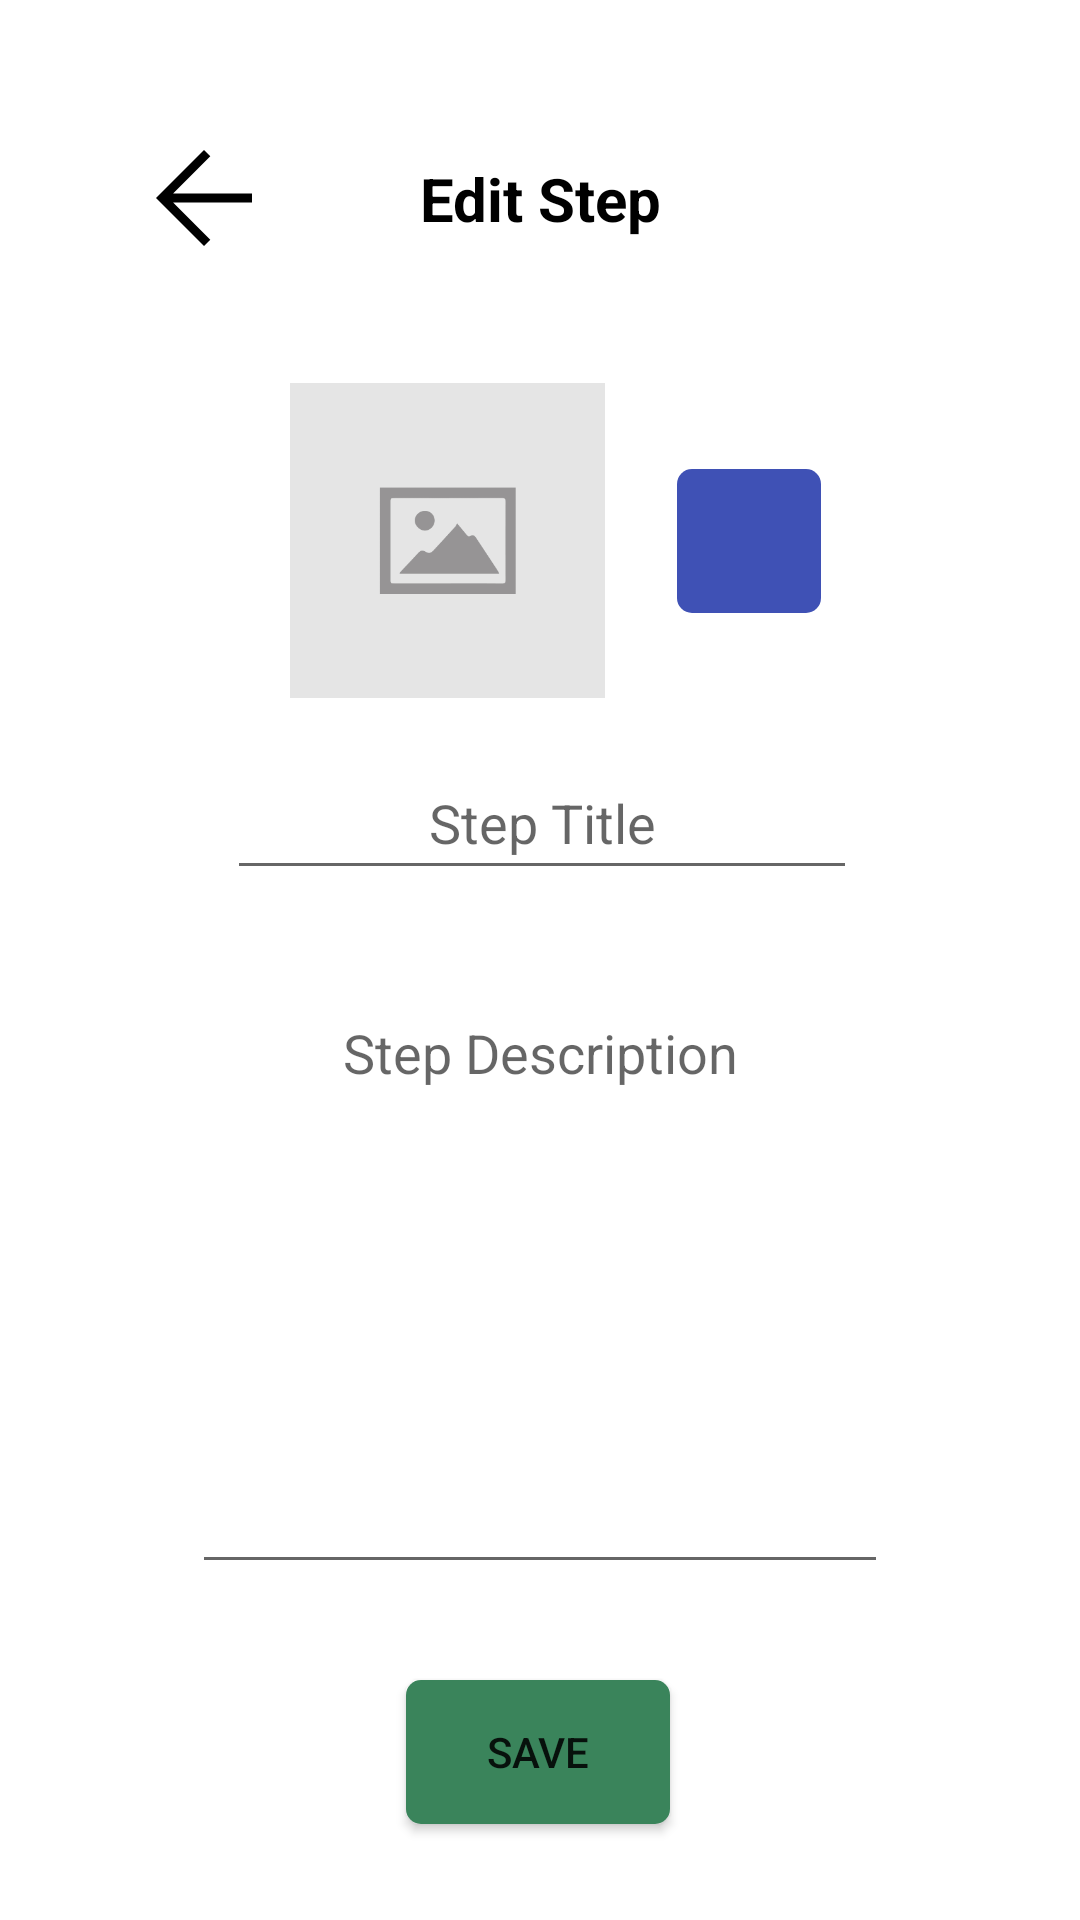

Layout XML and referenced resources for this Android screen:
<!-- AndroidManifest.xml: application theme Theme.SimpleTasks -->
<!-- res/layout/activity_edit_text_step.xml -->
<?xml version="1.0" encoding="utf-8"?>
<androidx.constraintlayout.widget.ConstraintLayout xmlns:android="http://schemas.android.com/apk/res/android"
    xmlns:app="http://schemas.android.com/apk/res-auto"
    xmlns:tools="http://schemas.android.com/tools"
    android:layout_width="match_parent"
    android:layout_height="match_parent"
    tools:context=".EditTextStepActivity">

    <ImageButton
        android:id="@+id/ib_edittextstep_back_button"
        android:layout_width="wrap_content"
        android:layout_height="wrap_content"
        android:layout_marginStart="@dimen/sidesPadding"
        android:layout_marginTop="@dimen/sidesPadding"
        android:backgroundTint="#00000000"
        android:contentDescription="@string/back"
        app:layout_constraintStart_toStartOf="parent"
        app:layout_constraintTop_toTopOf="parent"
        app:srcCompat="@drawable/arrow_back_black_24dp"
        app:tint="?colorOnBackground" />

    <TextView
        android:id="@+id/tv_edittextstep_activity_title"
        android:layout_width="wrap_content"
        android:layout_height="27dp"
        android:layout_marginStart="@dimen/sidesPadding"
        android:layout_marginEnd="@dimen/sidesPadding"
        android:text="@string/edit_step"
        android:textAlignment="center"
        android:textColor="?colorOnBackground"
        android:textSize="@dimen/h2"
        android:textStyle="bold"
        app:layout_constraintBottom_toBottomOf="@+id/ib_edittextstep_back_button"
        app:layout_constraintEnd_toEndOf="parent"
        app:layout_constraintStart_toStartOf="parent"
        app:layout_constraintTop_toTopOf="@+id/ib_edittextstep_back_button" />

    <ImageView
        android:id="@+id/iv_edittextstep_image"
        android:layout_width="105dp"
        android:layout_height="105dp"
        android:layout_marginTop="48dp"
        android:contentDescription="@string/step_title_image"
        app:layout_constraintEnd_toEndOf="parent"
        app:layout_constraintHorizontal_bias="0.379"
        app:layout_constraintStart_toStartOf="parent"
        app:layout_constraintTop_toBottomOf="@+id/tv_edittextstep_activity_title"
        app:srcCompat="@drawable/image_placeholder"
        tools:ignore="ImageContrastCheck" />

    <ImageButton
        android:id="@+id/ib_edittextstep_capture_image"
        android:layout_width="wrap_content"
        android:layout_height="wrap_content"
        android:layout_marginStart="24dp"
        android:background="@drawable/rounded_corner_background"
        android:contentDescription="@string/change_image"
        android:minWidth="48dp"
        android:minHeight="48dp"
        app:layout_constraintBottom_toBottomOf="@+id/iv_edittextstep_image"
        app:layout_constraintStart_toEndOf="@+id/iv_edittextstep_image"
        app:layout_constraintTop_toTopOf="@+id/iv_edittextstep_image"
        app:srcCompat="@drawable/ic_baseline_photo_camera_24"
        tools:ignore="ImageContrastCheck" />

    <EditText
        android:id="@+id/et_edittextstep_title"
        android:layout_width="wrap_content"
        android:layout_height="wrap_content"
        android:layout_marginTop="16dp"
        android:autofillHints=""
        android:ems="10"
        android:hint="@string/step_title"
        android:inputType="textPersonName"
        android:minHeight="48dp"
        android:textAlignment="center"
        app:layout_constraintEnd_toEndOf="parent"
        app:layout_constraintHorizontal_bias="0.504"
        app:layout_constraintStart_toStartOf="parent"
        app:layout_constraintTop_toBottomOf="@+id/iv_edittextstep_image"
        tools:ignore="TextContrastCheck" />

    <Button
        android:id="@+id/b_edittextstep_save"
        android:layout_width="wrap_content"
        android:layout_height="wrap_content"
        android:layout_marginBottom="32dp"
        android:background="@drawable/rounded_corner_background"
        android:text="@string/save"
        app:backgroundTint="?buttonBarPositiveButtonStyle"
        app:layout_constraintBottom_toBottomOf="parent"
        app:layout_constraintEnd_toEndOf="parent"
        app:layout_constraintHorizontal_bias="0.498"
        app:layout_constraintStart_toStartOf="parent" />

    <EditText
        android:id="@+id/et_edittextstep_description"
        android:layout_width="0dp"
        android:layout_height="0dp"
        android:layout_marginStart="64dp"
        android:layout_marginEnd="64dp"
        android:layout_marginTop="32dp"
        android:layout_marginBottom="32dp"
        android:ems="10"
        android:gravity="center_horizontal"
        android:hint="@string/step_description"
        android:inputType="textMultiLine"
        android:textAlignment="center"
        app:layout_constraintBottom_toTopOf="@+id/b_edittextstep_save"
        app:layout_constraintEnd_toEndOf="parent"
        app:layout_constraintHorizontal_bias="0.496"
        app:layout_constraintStart_toStartOf="parent"
        app:layout_constraintTop_toBottomOf="@+id/et_edittextstep_title"
        app:layout_constraintVertical_bias="0.0"
        tools:text="@string/step_description"
        android:importantForAutofill="no" />

</androidx.constraintlayout.widget.ConstraintLayout>
<!-- resources referenced by this layout -->
<resources>
  <dimen name="h2">20sp</dimen>
  <dimen name="sidesPadding">32dp</dimen>
  <!-- drawable arrow_back_black_24dp (drawable) -->
  <vector xmlns:android="http://schemas.android.com/apk/res/android"
      android:width="48dp"
      android:height="48dp"
      android:viewportWidth="48"
      android:viewportHeight="48">
      <path
          android:fillColor="#FF000000"
          android:pathData="M24,40 L8,24 24,8 26.1,10.1 13.7,22.5H40V25.5H13.7L26.1,37.9Z"/>
  </vector>
  <!-- drawable image_placeholder: png bitmap (drawable, 8368 bytes) -->
  <!-- drawable rounded_corner_background (drawable) -->
  <?xml version="1.0" encoding="utf-8"?>
  <shape xmlns:android="http://schemas.android.com/apk/res/android">
      <corners  android:radius="@dimen/radius"/>
      <solid android:color="?colorPrimary"/>
  </shape>
  <string name="back">Back</string>
  <string name="change_image">Change Image</string>
  <string name="edit_step">Edit Step</string>
  <string name="save">Save</string>
  <string name="step_description">Step Description</string>
  <string name="step_title">Step Title</string>
  <string name="step_title_image">Step Title Image</string>
  <style name="Theme.SimpleTasks" parent="Theme.MaterialComponents.DayNight.NoActionBar">
          <item name="backgroundColor">@color/white</item>
          <item name="colorOnBackground">@color/black</item>
          <item name="hintTextColor">@color/grey</item>
          
          <item name="buttonBarPositiveButtonStyle">@color/green</item>
          <item name="buttonBarNegativeButtonStyle">@color/red</item>
          <item name="buttonBarNeutralButtonStyle">@color/light_red</item>
          
          <item name="colorPrimary">@color/accent_blue</item>
          <item name="colorOnPrimary">@color/white</item>
          
          <item name="colorError">@color/red</item>
          
          <item name="colorSecondary">@color/bordeaux</item>
          <item name="colorOnSecondary">@color/white</item>
          
          <item name="android:statusBarColor">@android:color/transparent</item>
          
      </style>
  <dimen name="radius">5dp</dimen>
  <color name="white">#FFFFFFFF</color>
  <color name="black">#FF000000</color>
  <color name="grey">#474545</color>
  <color name="green">#3A845B</color>
  <color name="red">#B6401F</color>
  <color name="light_red">#D68F8D</color>
  <color name="accent_blue">#3F51B5</color>
  <color name="bordeaux">#934054</color>
</resources>
